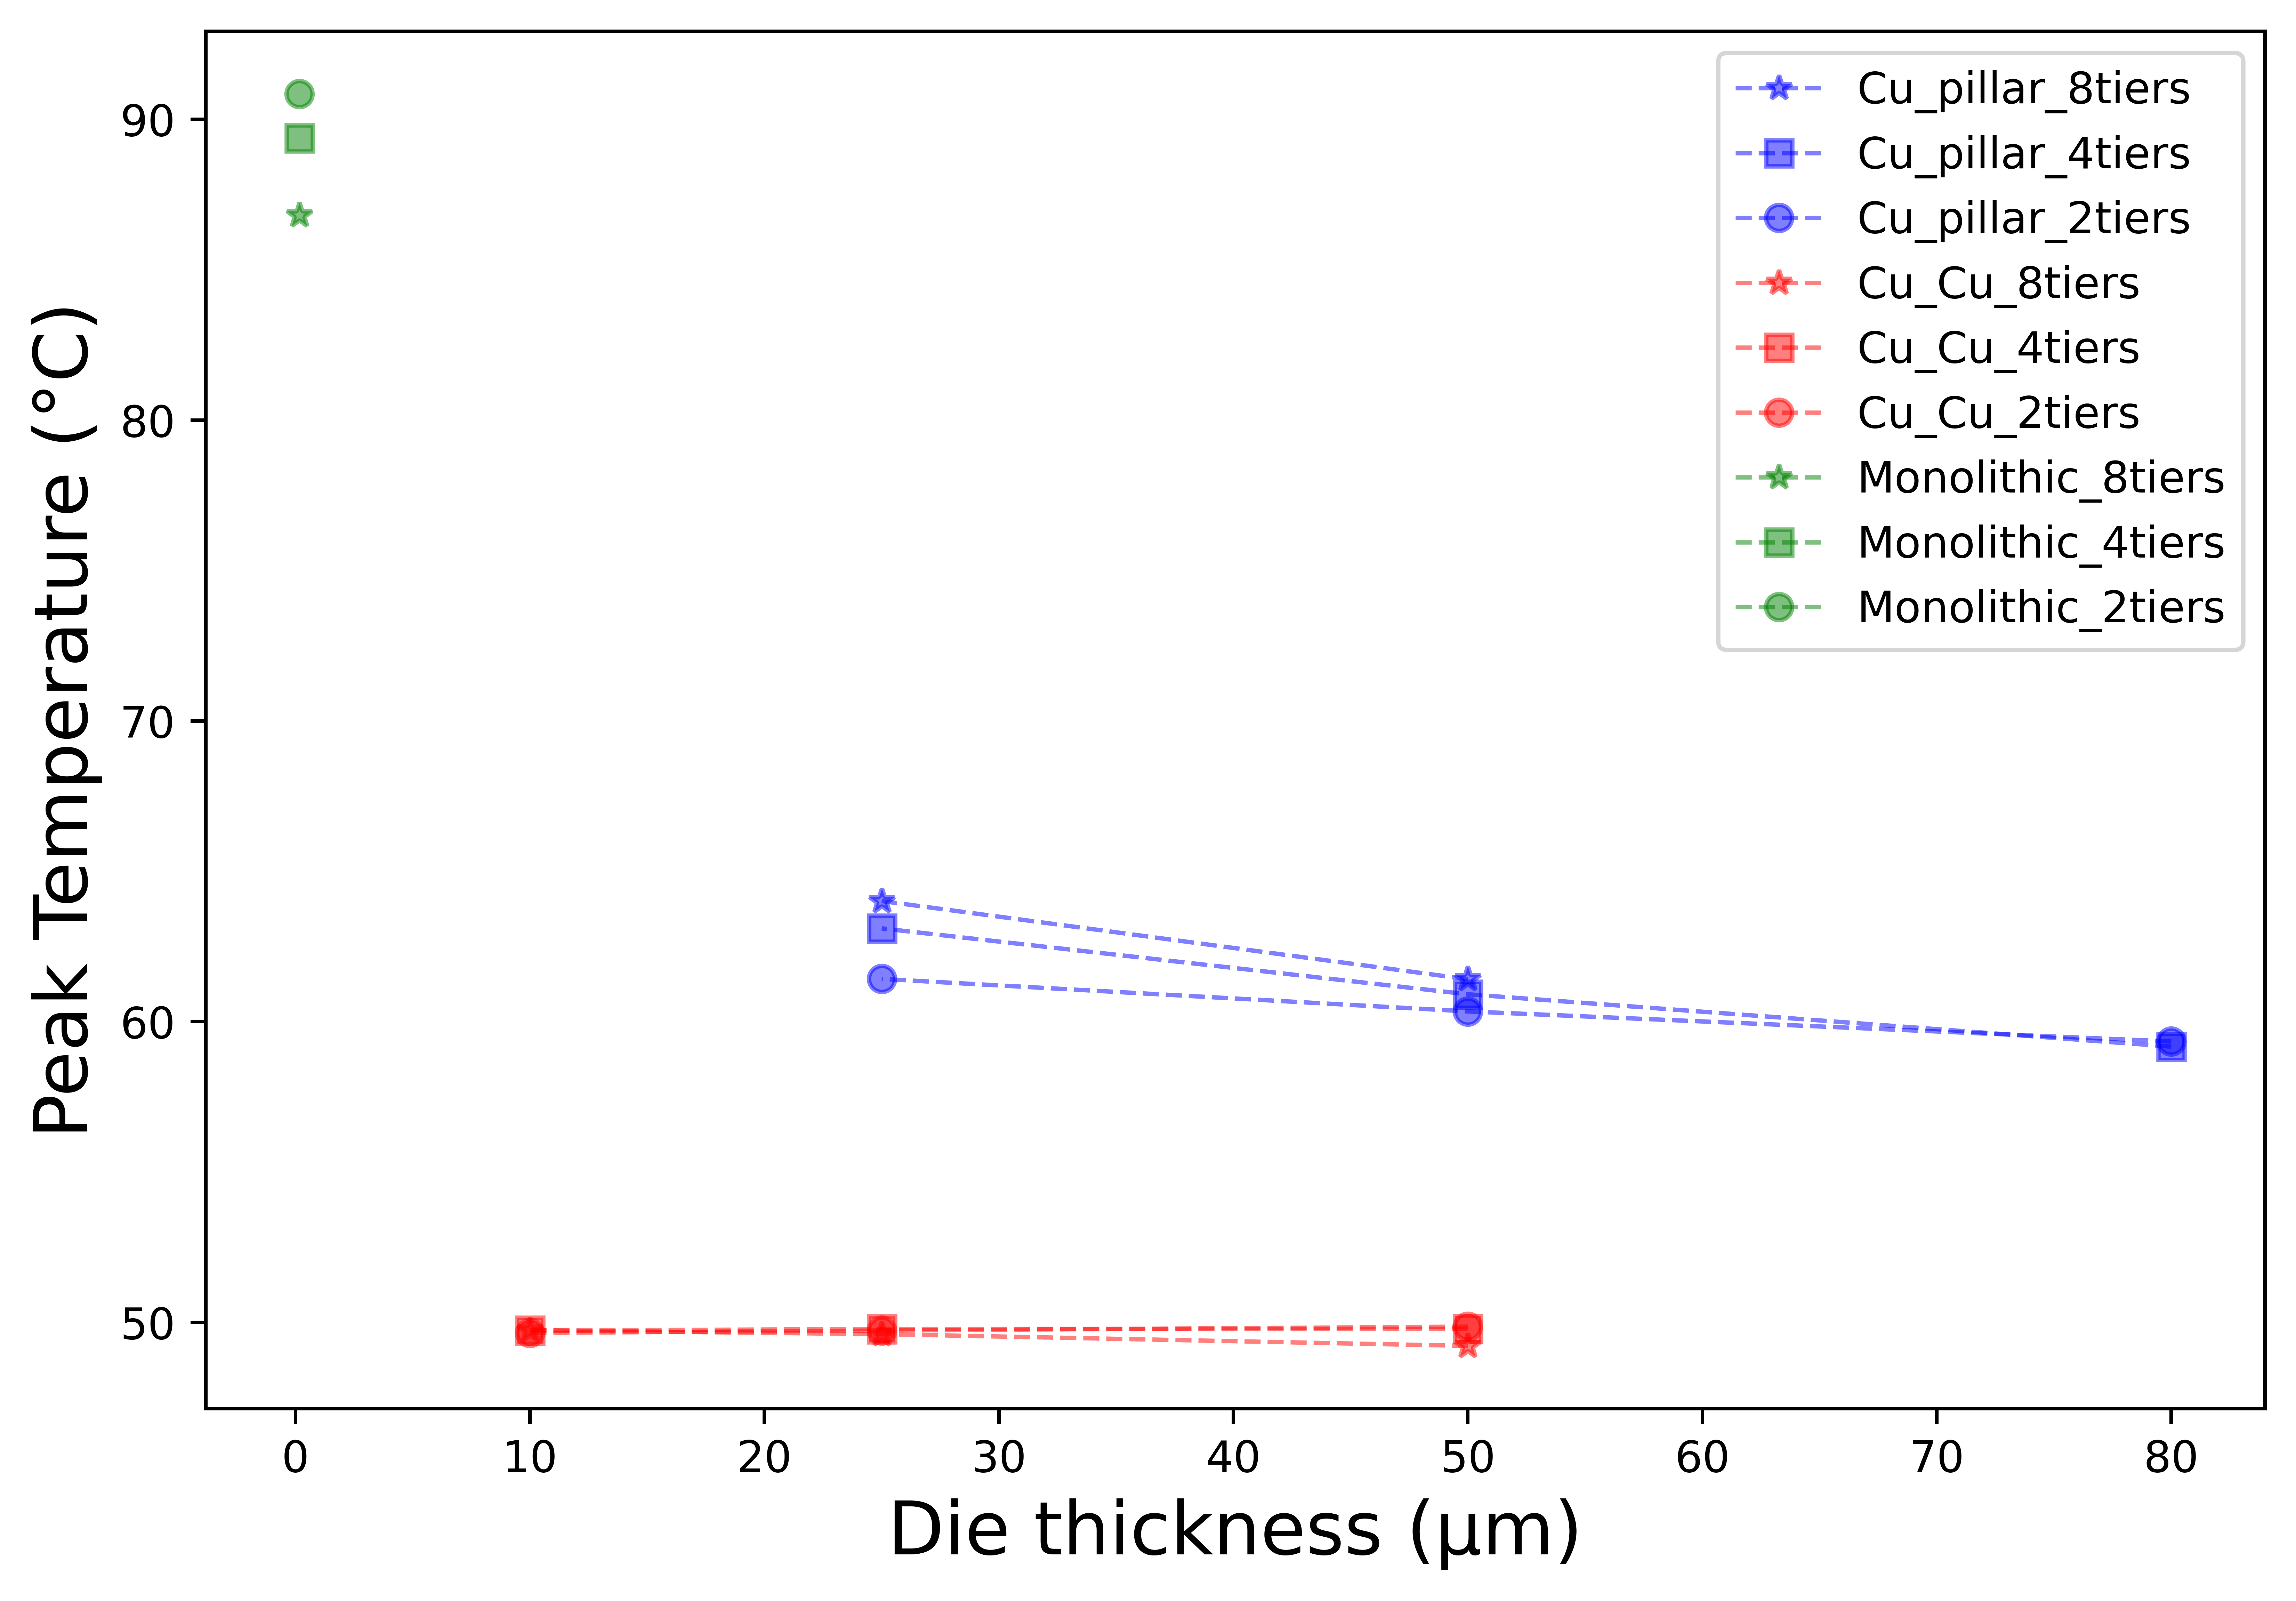

The Python source for this figure:
import matplotlib.pyplot as plt
import pandas as pd
import numpy as np

Cu_pillar_8tiers_thickness = [50, 25]
Cu_pillar_8tiers_temperature  = [61.41, 64.01]
Cu_pillar_thickness = [80, 50, 25]
Cu_pillar_4tiers_temperature  = [59.17, 60.91, 63.1]
Cu_pillar_2tiers_temperature  = [59.34, 60.34, 61.42]
Cu_Cu_thickness = [50, 25, 10]
Cu_Cu_8tiers_temperature  = [49.22, 49.61, 49.74]
Cu_Cu_4tiers_temperature  = [49.79, 49.78, 49.73]
Cu_Cu_2tiers_temperature  = [49.86, 49.73, 49.65]
Monolithic_thickness = [0.16]
Monolithic_8tiers_temperature  = [86.81]
Monolithic_4tiers_temperature  = [89.37]
Monolithic_2tiers_temperature  = [90.85]

fig, ax = plt.subplots(figsize=(7, 5), dpi=200)
fig.subplots_adjust(left=0.05, right=0.99, bottom=0.07, top=0.95)

plt.plot(Cu_pillar_8tiers_thickness, Cu_pillar_8tiers_temperature, 'b*--', alpha=0.5, linewidth=1, label='Cu_pillar_8tiers')
plt.plot(Cu_pillar_thickness, Cu_pillar_4tiers_temperature, 'bs--', alpha=0.5, linewidth=1, label='Cu_pillar_4tiers')
plt.plot(Cu_pillar_thickness, Cu_pillar_2tiers_temperature, 'bo--', alpha=0.5, linewidth=1, label='Cu_pillar_2tiers')

plt.plot(Cu_Cu_thickness, Cu_Cu_8tiers_temperature, 'r*--', alpha=0.5, linewidth=1, label='Cu_Cu_8tiers')
plt.plot(Cu_Cu_thickness, Cu_Cu_4tiers_temperature, 'rs--', alpha=0.5, linewidth=1, label='Cu_Cu_4tiers')
plt.plot(Cu_Cu_thickness, Cu_Cu_2tiers_temperature, 'ro--', alpha=0.5, linewidth=1, label='Cu_Cu_2tiers')

plt.plot(Monolithic_thickness, Monolithic_8tiers_temperature, 'g*--', alpha=0.5, linewidth=1, label='Monolithic_8tiers')
plt.plot(Monolithic_thickness, Monolithic_4tiers_temperature, 'gs--', alpha=0.5, linewidth=1, label='Monolithic_4tiers')
plt.plot(Monolithic_thickness, Monolithic_2tiers_temperature, 'go--', alpha=0.5, linewidth=1, label='Monolithic_2tiers')

# for a, b in zip(x_axis_data, y_axis_data1):
#     plt.text(a, b, str(b), ha='center', va='bottom', fontsize=8)  #  ha='center', va='top'
# for a, b1 in zip(x_axis_data, y_axis_data2):
#     plt.text(a, b1, str(b1), ha='center', va='bottom', fontsize=8)  
# for a, b2 in zip(x_axis_data, y_axis_data3):
#     plt.text(a, b2, str(b2), ha='center', va='bottom', fontsize=8)

fontdict1 = {"size": 17, "color": "k"}
ax.set_xlabel("Die thickness (µm)", fontdict=fontdict1)
ax.set_ylabel("Peak Temperature (°C)", fontdict=fontdict1)
plt.legend()
plt.savefig('plt_PowerA.png', dpi=900, bbox_inches='tight')